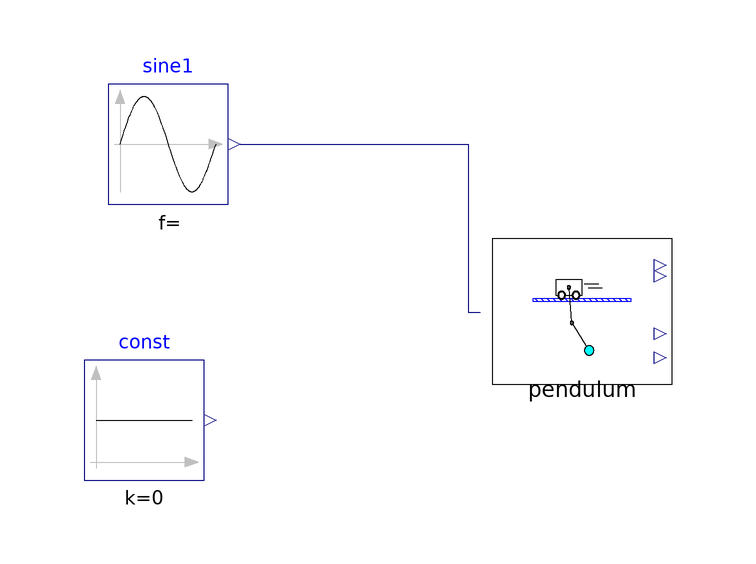

The Modelica model whose source follows is shown above as a component diagram (icons at their Placement, wires along their Line points).

model Pendelum
    Modelica.Blocks.Sources.Constant const(k = 0) annotation (
      Placement(visible = true, transformation(extent = {{-94, -18}, {-74, 2}}, rotation = 0)));
    Komponenten.Pendulum pendulum(m_trolley = 5, phi1_start = 1.5882496193148) annotation (
      Placement(transformation(extent = {{-26, 0}, {4, 20}})));
    Modelica.Blocks.Sources.Sine sine1(amplitude = 1, freqHz = 1)  annotation (
      Placement(visible = true, transformation(origin = {-80, 38}, extent = {{-10, -10}, {10, 10}}, rotation = 0)));
  equation
    connect(sine1.y, pendulum.u) annotation (
      Line(points = {{-68, 38}, {-30, 38}, {-30, 10}, {-28, 10}}, color = {0, 0, 127}));
    annotation (
      Diagram(coordinateSystem(preserveAspectRatio = false, extent = {{-100, -100}, {100, 100}}), graphics));
  end Pendelum;